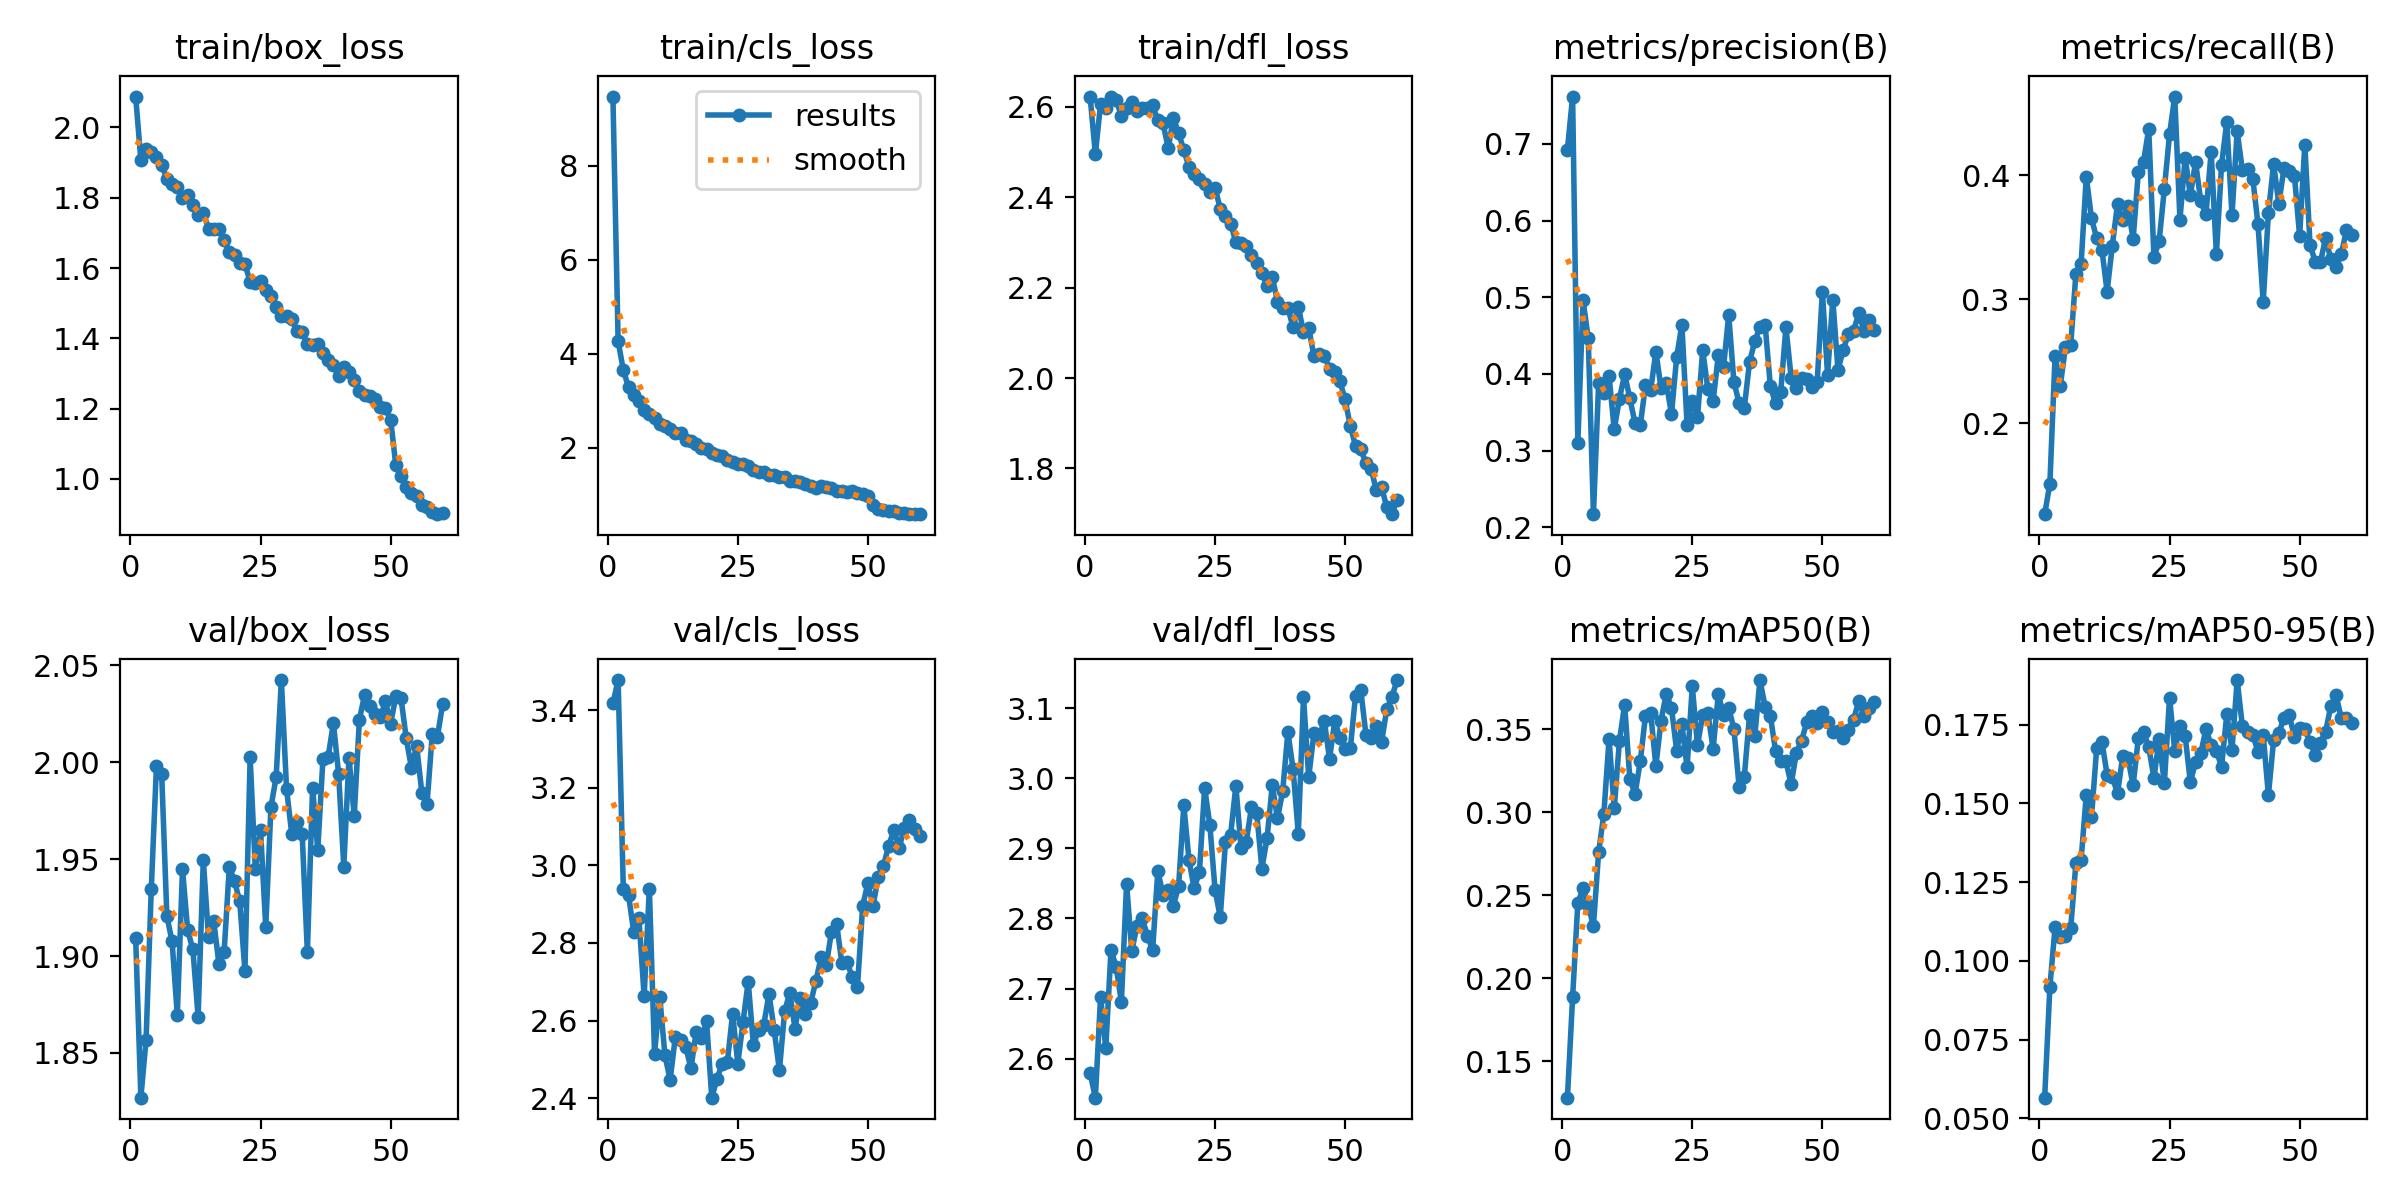

Source data for this figure (header and first rows):
epoch, time, train/box_loss, train/cls_loss, train/dfl_loss, metrics/precision(B), metrics/recall(B), metrics/mAP50(B), metrics/mAP50-95(B), val/box_loss, val/cls_loss, val/dfl_loss, lr/pg0, lr/pg1, lr/pg2
1, 92.06, 2.088, 9.477, 2.621, 0.6927, 0.1265, 0.1282, 0.05659, 1.909, 3.418, 2.579, 0.0003023, 0.0003023, 0.0003023
2, 176.7, 1.907, 4.272, 2.495, 0.7619, 0.1509, 0.1886, 0.09167, 1.827, 3.478, 2.544, 0.0005953, 0.0005953, 0.0005953
3, 258.8, 1.94, 3.652, 2.607, 0.3096, 0.2541, 0.2454, 0.1109, 1.857, 2.938, 2.689, 0.0008784, 0.0008784, 0.0008784
4, 342.9, 1.93, 3.29, 2.598, 0.4965, 0.2299, 0.2541, 0.1076, 1.935, 2.924, 2.615, 0.000864, 0.000864, 0.000864
5, 425, 1.915, 3.119, 2.623, 0.4465, 0.2615, 0.2439, 0.1078, 1.998, 2.828, 2.755, 0.000849, 0.000849, 0.000849
6, 506.7, 1.893, 2.993, 2.614, 0.217, 0.2626, 0.2316, 0.1103, 1.994, 2.863, 2.731, 0.000834, 0.000834, 0.000834
7, 588.8, 1.854, 2.805, 2.58, 0.388, 0.3204, 0.2761, 0.131, 1.921, 2.663, 2.681, 0.000819, 0.000819, 0.000819
8, 671, 1.838, 2.725, 2.597, 0.3751, 0.3281, 0.2988, 0.132, 1.908, 2.94, 2.85, 0.000804, 0.000804, 0.000804
9, 753.2, 1.83, 2.644, 2.611, 0.3976, 0.3987, 0.3441, 0.1528, 1.87, 2.514, 2.754, 0.000789, 0.000789, 0.000789
10, 835.8, 1.8, 2.511, 2.592, 0.3276, 0.3652, 0.3024, 0.1456, 1.945, 2.661, 2.79, 0.000774, 0.000774, 0.000774
11, 918, 1.807, 2.457, 2.598, 0.3677, 0.3489, 0.343, 0.1676, 1.913, 2.51, 2.8, 0.000759, 0.000759, 0.000759
12, 999.8, 1.78, 2.398, 2.597, 0.3996, 0.3399, 0.3647, 0.1696, 1.903, 2.447, 2.776, 0.000744, 0.000744, 0.000744
13, 1082, 1.75, 2.307, 2.604, 0.3682, 0.306, 0.3199, 0.1591, 1.869, 2.559, 2.755, 0.000729, 0.000729, 0.000729
14, 1164, 1.757, 2.314, 2.57, 0.3353, 0.3431, 0.3111, 0.1585, 1.95, 2.551, 2.868, 0.000714, 0.000714, 0.000714
15, 1245, 1.712, 2.172, 2.564, 0.3329, 0.3765, 0.3306, 0.1532, 1.91, 2.532, 2.834, 0.000699, 0.000699, 0.000699
16, 1327, 1.712, 2.15, 2.508, 0.3849, 0.3637, 0.358, 0.165, 1.918, 2.477, 2.84, 0.000684, 0.000684, 0.000684
17, 1409, 1.712, 2.075, 2.575, 0.3785, 0.3748, 0.3598, 0.1644, 1.896, 2.571, 2.818, 0.000669, 0.000669, 0.000669
18, 1492, 1.68, 1.992, 2.541, 0.4291, 0.3483, 0.3278, 0.1557, 1.902, 2.555, 2.846, 0.000654, 0.000654, 0.000654
19, 1573, 1.644, 1.97, 2.505, 0.3811, 0.4024, 0.3552, 0.1706, 1.946, 2.598, 2.961, 0.000639, 0.000639, 0.000639
20, 1655, 1.638, 1.896, 2.466, 0.3881, 0.4107, 0.3714, 0.1728, 1.939, 2.401, 2.883, 0.000624, 0.000624, 0.000624
21, 1745, 1.614, 1.846, 2.451, 0.3476, 0.4374, 0.3629, 0.1679, 1.928, 2.45, 2.843, 0.000609, 0.000609, 0.000609
22, 1827, 1.612, 1.824, 2.441, 0.4221, 0.334, 0.3369, 0.1581, 1.892, 2.489, 2.867, 0.000594, 0.000594, 0.000594
23, 1908, 1.561, 1.731, 2.43, 0.464, 0.3467, 0.3529, 0.1703, 2.003, 2.493, 2.987, 0.000579, 0.000579, 0.000579
24, 1992, 1.557, 1.702, 2.413, 0.3334, 0.3887, 0.327, 0.1564, 1.945, 2.618, 2.934, 0.000564, 0.000564, 0.000564
25, 2075, 1.562, 1.66, 2.421, 0.365, 0.4329, 0.3759, 0.1836, 1.965, 2.489, 2.841, 0.000549, 0.000549, 0.000549
26, 2157, 1.537, 1.652, 2.374, 0.3433, 0.4633, 0.3403, 0.1668, 1.915, 2.595, 2.802, 0.000534, 0.000534, 0.000534
27, 2238, 1.522, 1.615, 2.359, 0.4308, 0.3641, 0.3585, 0.1745, 1.977, 2.701, 2.909, 0.000519, 0.000519, 0.000519
28, 2320, 1.489, 1.537, 2.342, 0.38, 0.4139, 0.3595, 0.1715, 1.992, 2.537, 2.92, 0.000504, 0.000504, 0.000504
29, 2402, 1.462, 1.484, 2.3, 0.3645, 0.3838, 0.3381, 0.1568, 2.042, 2.576, 2.989, 0.000489, 0.000489, 0.000489
30, 2483, 1.465, 1.476, 2.3, 0.4244, 0.4105, 0.371, 0.1632, 1.986, 2.59, 2.901, 0.000474, 0.000474, 0.000474
31, 2565, 1.454, 1.427, 2.292, 0.4086, 0.3787, 0.3588, 0.1659, 1.963, 2.669, 2.91, 0.000459, 0.000459, 0.000459
32, 2651, 1.42, 1.423, 2.272, 0.477, 0.3683, 0.3626, 0.1737, 1.969, 2.575, 2.959, 0.000444, 0.000444, 0.000444
33, 2733, 1.417, 1.381, 2.254, 0.3895, 0.4189, 0.3503, 0.1684, 1.963, 2.472, 2.951, 0.000429, 0.000429, 0.000429
34, 2814, 1.385, 1.371, 2.232, 0.3619, 0.3363, 0.3152, 0.1667, 1.902, 2.624, 2.871, 0.000414, 0.000414, 0.000414
35, 2897, 1.38, 1.304, 2.203, 0.356, 0.4084, 0.3214, 0.1617, 1.987, 2.672, 2.915, 0.0003991, 0.0003991, 0.0003991
36, 2979, 1.384, 1.293, 2.224, 0.4155, 0.4427, 0.3584, 0.1783, 1.955, 2.579, 2.99, 0.0003841, 0.0003841, 0.0003841
37, 3060, 1.357, 1.277, 2.169, 0.4425, 0.3678, 0.3457, 0.167, 2.002, 2.659, 2.943, 0.0003691, 0.0003691, 0.0003691
38, 3142, 1.337, 1.236, 2.155, 0.461, 0.4354, 0.3796, 0.1892, 2.003, 2.618, 2.982, 0.0003541, 0.0003541, 0.0003541
39, 3225, 1.324, 1.183, 2.155, 0.4639, 0.4038, 0.3635, 0.1745, 2.02, 2.645, 3.066, 0.0003391, 0.0003391, 0.0003391
40, 3307, 1.292, 1.151, 2.112, 0.3843, 0.4047, 0.3581, 0.1727, 1.994, 2.701, 3.013, 0.0003241, 0.0003241, 0.0003241
41, 3389, 1.32, 1.189, 2.158, 0.3615, 0.3969, 0.337, 0.1719, 1.946, 2.763, 2.921, 0.0003091, 0.0003091, 0.0003091
42, 3471, 1.304, 1.156, 2.101, 0.377, 0.3605, 0.331, 0.1663, 2.002, 2.742, 3.116, 0.0002941, 0.0002941, 0.0002941
43, 3552, 1.282, 1.135, 2.111, 0.4612, 0.2975, 0.3305, 0.1719, 1.972, 2.828, 3.002, 0.0002791, 0.0002791, 0.0002791
44, 3632, 1.25, 1.09, 2.05, 0.395, 0.3695, 0.3169, 0.1526, 2.022, 2.849, 3.064, 0.0002641, 0.0002641, 0.0002641
45, 3712, 1.237, 1.072, 2.052, 0.382, 0.4089, 0.3357, 0.1701, 2.035, 2.748, 3.06, 0.0002491, 0.0002491, 0.0002491
46, 3792, 1.235, 1.052, 2.05, 0.3944, 0.3769, 0.3431, 0.1723, 2.029, 2.751, 3.082, 0.0002341, 0.0002341, 0.0002341
47, 3872, 1.226, 1.078, 2.02, 0.3929, 0.4057, 0.3541, 0.1772, 2.025, 2.711, 3.028, 0.0002191, 0.0002191, 0.0002191
48, 3952, 1.204, 1.037, 2.014, 0.3831, 0.4031, 0.3578, 0.178, 2.023, 2.686, 3.081, 0.0002041, 0.0002041, 0.0002041
49, 4032, 1.201, 1.016, 1.992, 0.3892, 0.3996, 0.3537, 0.1712, 2.031, 2.896, 3.058, 0.0001891, 0.0001891, 0.0001891
50, 4112, 1.168, 0.9687, 1.953, 0.5074, 0.3509, 0.3606, 0.174, 2.02, 2.954, 3.042, 0.0001741, 0.0001741, 0.0001741
51, 4193, 1.038, 0.7746, 1.893, 0.3987, 0.4246, 0.3541, 0.1736, 2.034, 2.896, 3.043, 0.0001591, 0.0001591, 0.0001591
52, 4272, 1.007, 0.7068, 1.85, 0.497, 0.3437, 0.3486, 0.1696, 2.033, 2.97, 3.118, 0.0001441, 0.0001441, 0.0001441
53, 4352, 0.9762, 0.6715, 1.842, 0.4051, 0.3302, 0.3487, 0.1655, 2.012, 2.999, 3.127, 0.0001291, 0.0001291, 0.0001291
54, 4431, 0.9604, 0.666, 1.812, 0.4312, 0.3298, 0.3446, 0.1693, 1.997, 3.051, 3.063, 0.0001141, 0.0001141, 0.0001141
55, 4511, 0.9507, 0.6472, 1.799, 0.452, 0.3493, 0.3497, 0.1728, 2.008, 3.091, 3.058, 9.9081e-05, 9.9081e-05, 9.9081e-05
56, 4590, 0.9253, 0.6173, 1.752, 0.4566, 0.3322, 0.3557, 0.181, 1.984, 3.044, 3.074, 8.40825e-05, 8.40825e-05, 8.40825e-05
57, 4672, 0.9184, 0.6091, 1.76, 0.4789, 0.3258, 0.3671, 0.1844, 1.979, 3.097, 3.051, 6.9084e-05, 6.9084e-05, 6.9084e-05
58, 4753, 0.9053, 0.5952, 1.714, 0.4558, 0.3361, 0.3578, 0.1772, 2.014, 3.116, 3.098, 5.40855e-05, 5.40855e-05, 5.40855e-05
59, 4834, 0.8992, 0.5987, 1.699, 0.4706, 0.3555, 0.3626, 0.1771, 2.013, 3.095, 3.117, 3.9087e-05, 3.9087e-05, 3.9087e-05
60, 4915, 0.9038, 0.5878, 1.731, 0.4576, 0.3517, 0.3665, 0.1756, 2.03, 3.077, 3.14, 2.40885e-05, 2.40885e-05, 2.40885e-05
